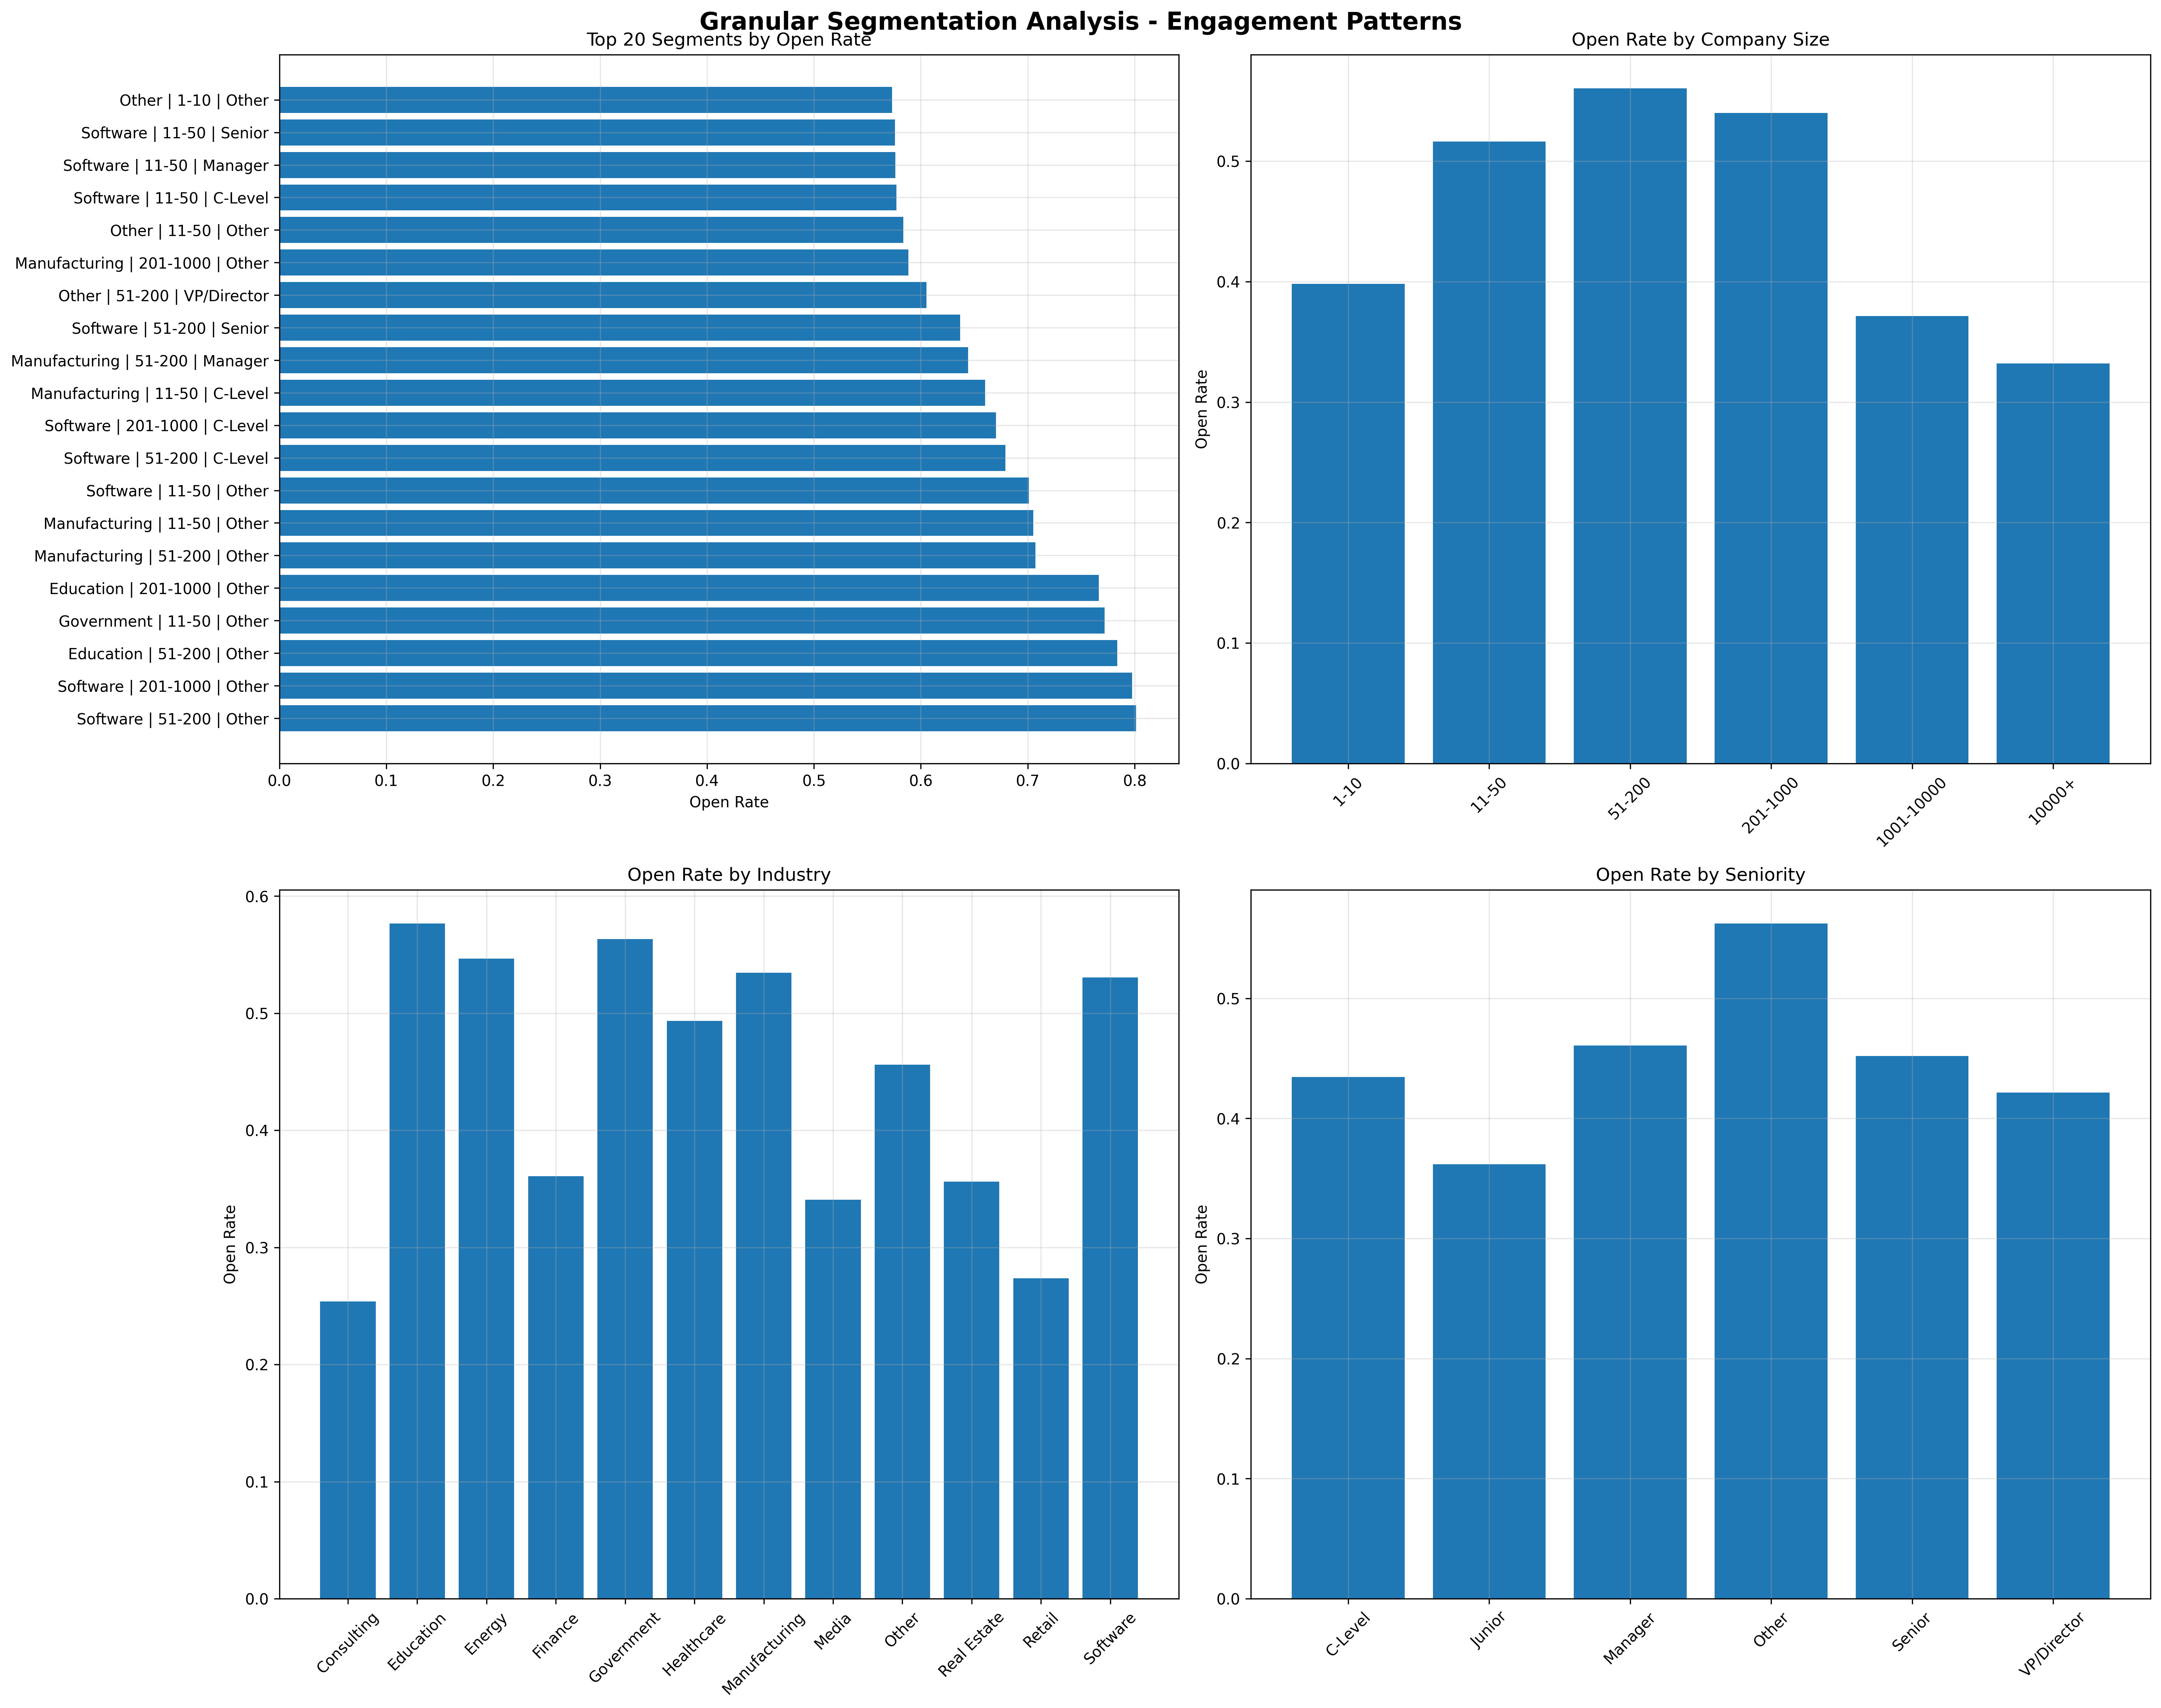

The Python source for this figure:
"""
Granular Segmentation Analysis for B2B Email Targeting
Breaking down engagement patterns by Industry + Company Size + Seniority

This analysis will help Alex identify the most responsive, granular segments
to focus their targeting efforts on.
"""

import pandas as pd
import numpy as np
import matplotlib.pyplot as plt
import seaborn as sns
from pathlib import Path
import warnings
warnings.filterwarnings('ignore')

# Configuration
CSV_FILE_PATH = Path("merged_contacts.csv")

def create_segmentation_features(df):
    """Create segmentation features for analysis"""
    print("🔧 Creating segmentation features...")
    
    # 1. Company Size Categories
    if 'organization_employees' in df.columns:
        df['company_size'] = pd.cut(
            df['organization_employees'].fillna(-1),
            bins=[-1, 0, 10, 50, 200, 1000, 10000, float('inf')],
            labels=['Unknown', '1-10', '11-50', '51-200', '201-1000', '1001-10000', '10000+']
        )
    else:
        df['company_size'] = 'Unknown'
    
    # 2. Industry Categories (group similar industries)
    if 'organization_industry' in df.columns:
        # Create industry categories
        industry_mapping = {
            'Software': ['Software', 'Technology', 'SaaS', 'IT Services', 'Computer Software'],
            'Finance': ['Financial Services', 'Banking', 'Insurance', 'Investment'],
            'Healthcare': ['Healthcare', 'Medical', 'Pharmaceuticals', 'Biotechnology'],
            'Manufacturing': ['Manufacturing', 'Industrial', 'Automotive', 'Aerospace'],
            'Retail': ['Retail', 'E-commerce', 'Consumer Goods'],
            'Consulting': ['Consulting', 'Professional Services', 'Management Consulting'],
            'Education': ['Education', 'Training', 'E-learning'],
            'Media': ['Media', 'Entertainment', 'Publishing', 'Marketing'],
            'Real Estate': ['Real Estate', 'Construction', 'Property'],
            'Energy': ['Energy', 'Oil & Gas', 'Utilities'],
            'Government': ['Government', 'Public Sector', 'Non-profit'],
            'Other': ['Other', 'Unknown', 'nan']
        }
        
        df['industry_category'] = 'Other'
        for category, keywords in industry_mapping.items():
            mask = df['organization_industry'].str.contains('|'.join(keywords), case=False, na=False)
            df.loc[mask, 'industry_category'] = category
    
    # 3. Seniority Categories
    if 'seniority' in df.columns:
        seniority_mapping = {
            'C-Level': ['C-Level', 'CEO', 'CTO', 'CFO', 'COO', 'CMO', 'CIO', 'Founder', 'Owner'],
            'VP/Director': ['VP', 'Vice President', 'Director', 'Head of'],
            'Manager': ['Manager', 'Lead', 'Senior Manager'],
            'Senior': ['Senior', 'Senior Engineer', 'Senior Developer', 'Senior Analyst'],
            'Mid-Level': ['Mid', 'Engineer', 'Developer', 'Analyst', 'Specialist'],
            'Junior': ['Junior', 'Entry', 'Associate'],
            'Other': ['Other', 'Unknown', 'nan']
        }
        
        df['seniority_category'] = 'Other'
        for category, keywords in seniority_mapping.items():
            mask = df['seniority'].str.contains('|'.join(keywords), case=False, na=False)
            df.loc[mask, 'seniority_category'] = category
    
    # 4. Engagement Metrics
    df['opened'] = (df['email_open_count'] > 0).astype(int)
    df['clicked'] = (df['email_click_count'] > 0).astype(int)
    df['replied'] = (df['email_reply_count'] > 0).astype(int)
    
    return df

def analyze_granular_segments(df):
    """Analyze engagement patterns by granular segments"""
    print("\n" + "="*100)
    print("GRANULAR SEGMENTATION ANALYSIS")
    print("="*100)
    
    # 1. Overall Segment Performance
    print("\n1. OVERALL SEGMENT PERFORMANCE:")
    print("-" * 80)
    
    # Create combined segments (convert categorical to string first)
    df['segment'] = df['industry_category'].astype(str) + ' | ' + df['company_size'].astype(str) + ' | ' + df['seniority_category'].astype(str)
    
    segment_performance = df.groupby('segment').agg({
        'opened': ['count', 'sum', 'mean'],
        'clicked': ['sum', 'mean'],
        'replied': ['sum', 'mean']
    }).round(4)
    
    segment_performance.columns = ['contact_count', 'total_opens', 'open_rate', 
                                 'total_clicks', 'click_rate', 'total_replies', 'reply_rate']
    
    # Filter for segments with sufficient data (at least 50 contacts)
    significant_segments = segment_performance[segment_performance['contact_count'] >= 50]
    significant_segments = significant_segments.sort_values('open_rate', ascending=False)
    
    print(f"Top 20 Most Responsive Segments (min 50 contacts):")
    print(significant_segments.head(20))
    
    # 2. Industry + Company Size Analysis
    print("\n\n2. INDUSTRY + COMPANY SIZE ANALYSIS:")
    print("-" * 80)
    
    industry_size_performance = df.groupby(['industry_category', 'company_size']).agg({
        'opened': ['count', 'sum', 'mean'],
        'clicked': ['sum', 'mean'],
        'replied': ['sum', 'mean']
    }).round(4)
    
    industry_size_performance.columns = ['contact_count', 'total_opens', 'open_rate', 
                                       'total_clicks', 'click_rate', 'total_replies', 'reply_rate']
    
    # Filter for significant combinations
    significant_industry_size = industry_size_performance[industry_size_performance['contact_count'] >= 30]
    significant_industry_size = significant_industry_size.sort_values('open_rate', ascending=False)
    
    print(f"Top Industry + Company Size Combinations (min 30 contacts):")
    print(significant_industry_size.head(15))
    
    # 3. Seniority within Company Size Analysis
    print("\n\n3. SENIORITY WITHIN COMPANY SIZE ANALYSIS:")
    print("-" * 80)
    
    seniority_size_performance = df.groupby(['company_size', 'seniority_category']).agg({
        'opened': ['count', 'sum', 'mean'],
        'clicked': ['sum', 'mean'],
        'replied': ['sum', 'mean']
    }).round(4)
    
    seniority_size_performance.columns = ['contact_count', 'total_opens', 'open_rate', 
                                        'total_clicks', 'click_rate', 'total_replies', 'reply_rate']
    
    # Filter for significant combinations
    significant_seniority_size = seniority_size_performance[seniority_size_performance['contact_count'] >= 20]
    significant_seniority_size = significant_seniority_size.sort_values('open_rate', ascending=False)
    
    print(f"Top Seniority + Company Size Combinations (min 20 contacts):")
    print(significant_seniority_size.head(15))
    
    # 4. Industry + Seniority Analysis
    print("\n\n4. INDUSTRY + SENIORITY ANALYSIS:")
    print("-" * 80)
    
    industry_seniority_performance = df.groupby(['industry_category', 'seniority_category']).agg({
        'opened': ['count', 'sum', 'mean'],
        'clicked': ['sum', 'mean'],
        'replied': ['sum', 'mean']
    }).round(4)
    
    industry_seniority_performance.columns = ['contact_count', 'total_opens', 'open_rate', 
                                            'total_clicks', 'click_rate', 'total_replies', 'reply_rate']
    
    # Filter for significant combinations
    significant_industry_seniority = industry_seniority_performance[industry_seniority_performance['contact_count'] >= 25]
    significant_industry_seniority = significant_industry_seniority.sort_values('open_rate', ascending=False)
    
    print(f"Top Industry + Seniority Combinations (min 25 contacts):")
    print(significant_industry_seniority.head(15))
    
    return significant_segments, significant_industry_size, significant_seniority_size, significant_industry_seniority

def analyze_campaign_patterns(df):
    """Analyze campaign-specific patterns within segments"""
    print("\n\n5. CAMPAIGN-SPECIFIC SEGMENT ANALYSIS:")
    print("-" * 80)
    
    if 'campaign_id' in df.columns:
        # Top performing campaigns by segment
        campaign_segment_performance = df.groupby(['campaign_id', 'segment']).agg({
            'opened': ['count', 'sum', 'mean']
        }).round(4)
        
        campaign_segment_performance.columns = ['contact_count', 'total_opens', 'open_rate']
        
        # Filter for significant campaign-segment combinations
        significant_campaign_segments = campaign_segment_performance[
            (campaign_segment_performance['contact_count'] >= 20) & 
            (campaign_segment_performance['open_rate'] >= 0.05)
        ].sort_values('open_rate', ascending=False)
        
        print(f"Top Campaign-Segment Combinations (min 20 contacts, 5%+ open rate):")
        print(significant_campaign_segments.head(10))
    
    if 'email_list' in df.columns:
        # Email list performance by segment
        list_segment_performance = df.groupby(['email_list', 'segment']).agg({
            'opened': ['count', 'sum', 'mean']
        }).round(4)
        
        list_segment_performance.columns = ['contact_count', 'total_opens', 'open_rate']
        
        # Filter for significant list-segment combinations
        significant_list_segments = list_segment_performance[
            (list_segment_performance['contact_count'] >= 15) & 
            (list_segment_performance['open_rate'] >= 0.05)
        ].sort_values('open_rate', ascending=False)
        
        print(f"\nTop Email List-Segment Combinations (min 15 contacts, 5%+ open rate):")
        print(significant_list_segments.head(10))

def create_visualizations(df, top_segments):
    """Create visualizations for the segmentation analysis"""
    print("\n\n6. CREATING VISUALIZATIONS:")
    print("-" * 80)
    
    # Set up the plotting style
    plt.style.use('default')
    fig, axes = plt.subplots(2, 2, figsize=(20, 16))
    fig.suptitle('Granular Segmentation Analysis - Engagement Patterns', fontsize=16, fontweight='bold')
    
    # 1. Top Segments by Open Rate
    top_20_segments = top_segments.head(20)
    axes[0, 0].barh(range(len(top_20_segments)), top_20_segments['open_rate'])
    axes[0, 0].set_yticks(range(len(top_20_segments)))
    axes[0, 0].set_yticklabels([seg[:40] + '...' if len(seg) > 40 else seg for seg in top_20_segments.index])
    axes[0, 0].set_xlabel('Open Rate')
    axes[0, 0].set_title('Top 20 Segments by Open Rate')
    axes[0, 0].grid(True, alpha=0.3)
    
    # 2. Company Size Performance
    size_performance = df.groupby('company_size')['opened'].agg(['count', 'mean']).round(4)
    size_performance = size_performance[size_performance['count'] >= 50]
    axes[0, 1].bar(range(len(size_performance)), size_performance['mean'])
    axes[0, 1].set_xticks(range(len(size_performance)))
    axes[0, 1].set_xticklabels(size_performance.index, rotation=45)
    axes[0, 1].set_ylabel('Open Rate')
    axes[0, 1].set_title('Open Rate by Company Size')
    axes[0, 1].grid(True, alpha=0.3)
    
    # 3. Industry Performance
    industry_performance = df.groupby('industry_category')['opened'].agg(['count', 'mean']).round(4)
    industry_performance = industry_performance[industry_performance['count'] >= 100]
    axes[1, 0].bar(range(len(industry_performance)), industry_performance['mean'])
    axes[1, 0].set_xticks(range(len(industry_performance)))
    axes[1, 0].set_xticklabels(industry_performance.index, rotation=45)
    axes[1, 0].set_ylabel('Open Rate')
    axes[1, 0].set_title('Open Rate by Industry')
    axes[1, 0].grid(True, alpha=0.3)
    
    # 4. Seniority Performance
    seniority_performance = df.groupby('seniority_category')['opened'].agg(['count', 'mean']).round(4)
    seniority_performance = seniority_performance[seniority_performance['count'] >= 50]
    axes[1, 1].bar(range(len(seniority_performance)), seniority_performance['mean'])
    axes[1, 1].set_xticks(range(len(seniority_performance)))
    axes[1, 1].set_xticklabels(seniority_performance.index, rotation=45)
    axes[1, 1].set_ylabel('Open Rate')
    axes[1, 1].set_title('Open Rate by Seniority')
    axes[1, 1].grid(True, alpha=0.3)
    
    plt.tight_layout()
    plt.savefig('granular_segmentation_analysis.png', dpi=300, bbox_inches='tight')
    print("✅ Visualization saved as 'granular_segmentation_analysis.png'")

def generate_targeting_recommendations(top_segments, industry_size, seniority_size, industry_seniority):
    """Generate specific targeting recommendations for Alex"""
    print("\n\n7. TARGETING RECOMMENDATIONS FOR ALEX:")
    print("-" * 80)
    
    print("🎯 HIGH-PRIORITY SEGMENTS TO FOCUS ON:")
    print("=" * 50)
    
    # Top 10 overall segments
    print("\n1. TOP 10 OVERALL SEGMENTS (Industry + Company Size + Seniority):")
    for i, (segment, data) in enumerate(top_segments.head(10).iterrows(), 1):
        print(f"   {i}. {segment}")
        print(f"      📊 Open Rate: {data['open_rate']:.1%} | Contacts: {data['contact_count']:,}")
        print(f"      📈 Click Rate: {data['click_rate']:.1%} | Reply Rate: {data['reply_rate']:.1%}")
        print()
    
    print("\n2. TOP INDUSTRY + COMPANY SIZE COMBINATIONS:")
    for i, ((industry, size), data) in enumerate(industry_size.head(8).iterrows(), 1):
        print(f"   {i}. {industry} | {size}")
        print(f"      📊 Open Rate: {data['open_rate']:.1%} | Contacts: {data['contact_count']:,}")
        print()
    
    print("\n3. TOP SENIORITY + COMPANY SIZE COMBINATIONS:")
    for i, ((size, seniority), data) in enumerate(seniority_size.head(8).iterrows(), 1):
        print(f"   {i}. {size} | {seniority}")
        print(f"      📊 Open Rate: {data['open_rate']:.1%} | Contacts: {data['contact_count']:,}")
        print()
    
    print("\n4. TOP INDUSTRY + SENIORITY COMBINATIONS:")
    for i, ((industry, seniority), data) in enumerate(industry_seniority.head(8).iterrows(), 1):
        print(f"   {i}. {industry} | {seniority}")
        print(f"      📊 Open Rate: {data['open_rate']:.1%} | Contacts: {data['contact_count']:,}")
        print()
    
    print("\n🎯 STRATEGIC RECOMMENDATIONS:")
    print("=" * 50)
    
    # Identify patterns
    high_performing_industries = industry_size.groupby('industry_category')['open_rate'].mean().sort_values(ascending=False)
    high_performing_sizes = seniority_size.groupby('company_size')['open_rate'].mean().sort_values(ascending=False)
    high_performing_seniorities = industry_seniority.groupby('seniority_category')['open_rate'].mean().sort_values(ascending=False)
    
    print(f"\n📈 Best Performing Industries: {list(high_performing_industries.head(5).index)}")
    print(f"📈 Best Performing Company Sizes: {list(high_performing_sizes.head(5).index)}")
    print(f"📈 Best Performing Seniority Levels: {list(high_performing_seniorities.head(5).index)}")
    
    print("\n💡 TARGETING STRATEGY:")
    print("1. Focus on segments with 5%+ open rates and 50+ contacts")
    print("2. Prioritize combinations of high-performing industries, sizes, and seniorities")
    print("3. Create targeted campaigns for top 10 segments")
    print("4. Test messaging variations within high-performing segments")
    print("5. Scale successful segment combinations")

def main():
    """Main analysis pipeline"""
    print("=== GRANULAR SEGMENTATION ANALYSIS ===")
    print("🎯 Goal: Identify most responsive segments for Alex's targeting")
    print("=" * 80)
    
    # Load data
    if not CSV_FILE_PATH.exists():
        print(f"❌ Error: '{CSV_FILE_PATH}' not found.")
        return
    
    df = pd.read_csv(CSV_FILE_PATH, low_memory=False)
    print(f"✅ Data loaded. Shape: {df.shape}")
    
    # Create segmentation features
    df = create_segmentation_features(df)
    
    # Analyze granular segments
    top_segments, industry_size, seniority_size, industry_seniority = analyze_granular_segments(df)
    
    # Analyze campaign patterns
    analyze_campaign_patterns(df)
    
    # Create visualizations
    create_visualizations(df, top_segments)
    
    # Generate recommendations
    generate_targeting_recommendations(top_segments, industry_size, seniority_size, industry_seniority)
    
    print("\n" + "="*100)
    print("✅ GRANULAR SEGMENTATION ANALYSIS COMPLETE")
    print("📊 Check 'granular_segmentation_analysis.png' for visualizations")
    print("🎯 Use the recommendations above to focus your targeting efforts")
    print("="*100)

if __name__ == "__main__":
    main() 